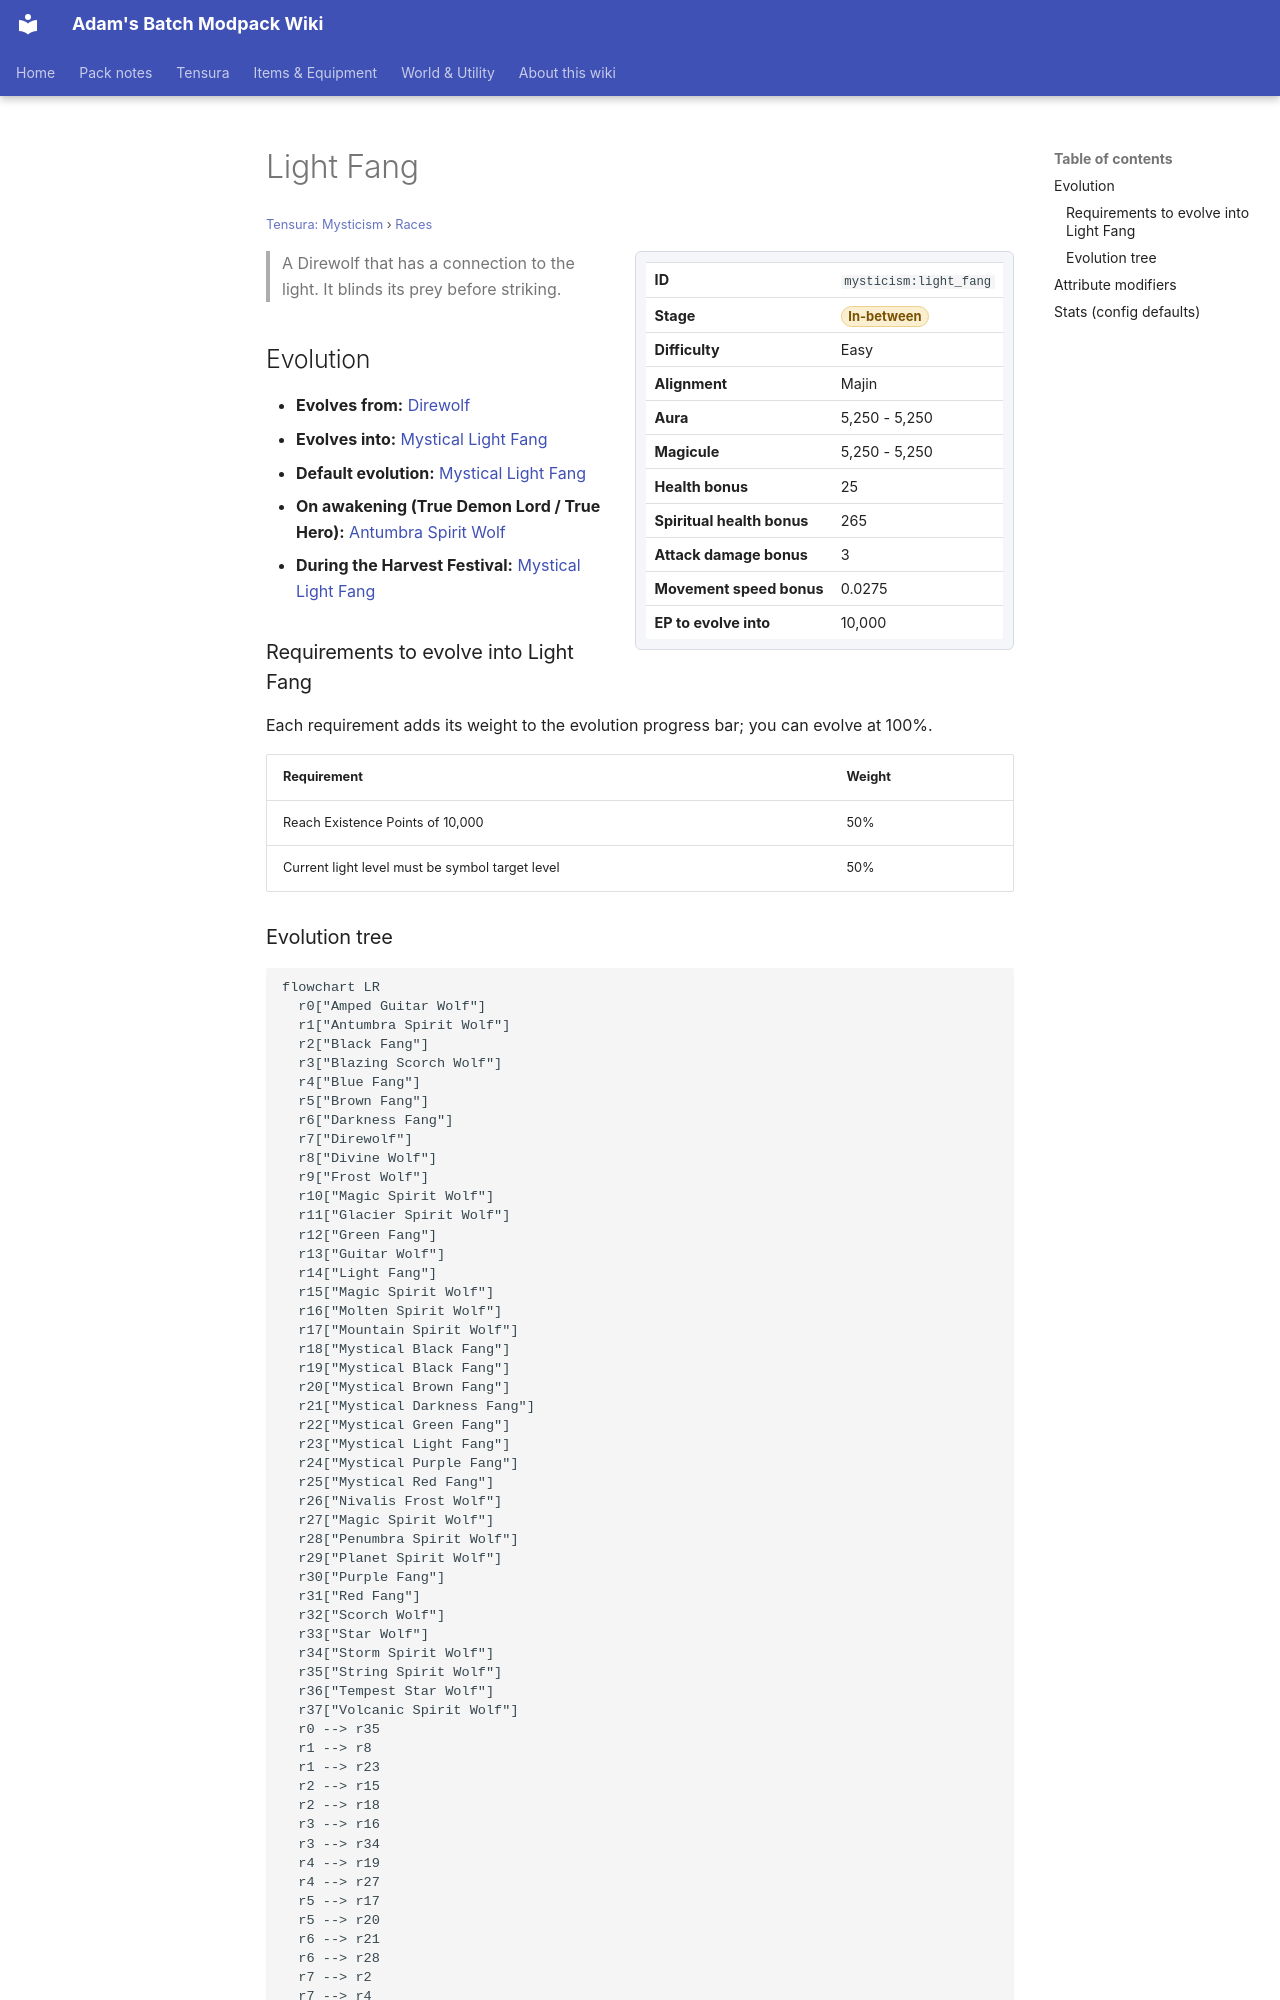

repository: Proteus-Nell/Adams-Batch-MC-Modpack-Wiki · page: tensura-mysticism/races/light-fang/index.html · generator: mkdocs

# Light Fang

<small>[Tensura: Mysticism](../index.md) &rsaquo; [Races](index.md)</small>

<div class="infobox" markdown>

| | |
|---|---|
| **ID** | `mysticism:light_fang` |
| **Stage** | <span class="stage stage-in-between">In-between</span> |
| **Difficulty** | Easy |
| **Alignment** | Majin |
| **Aura** | 5,250 - 5,250 |
| **Magicule** | 5,250 - 5,250 |
| **Health bonus** | 25 |
| **Spiritual health bonus** | 265 |
| **Attack damage bonus** | 3 |
| **Movement speed bonus** | 0.0275 |
| **EP to evolve into** | 10,000 |

</div>

> A Direwolf that has a connection to the light. It blinds its prey before striking.

## Evolution

- **Evolves from:** [Direwolf](direwolf.md)
- **Evolves into:** [Mystical Light Fang](mystical-light-fang.md)
- **Default evolution:** [Mystical Light Fang](mystical-light-fang.md)
- **On awakening (True Demon Lord / True Hero):** [Antumbra Spirit Wolf](antumbra-spirit-wolf.md)
- **During the Harvest Festival:** [Mystical Light Fang](mystical-light-fang.md)

### Requirements to evolve into Light Fang

Each requirement adds its weight to the evolution progress bar; you can evolve at 100%.

| Requirement | Weight |
|---|---|
| Reach Existence Points of 10,000 | 50% |
| Current light level must be symbol target level | 50% |
